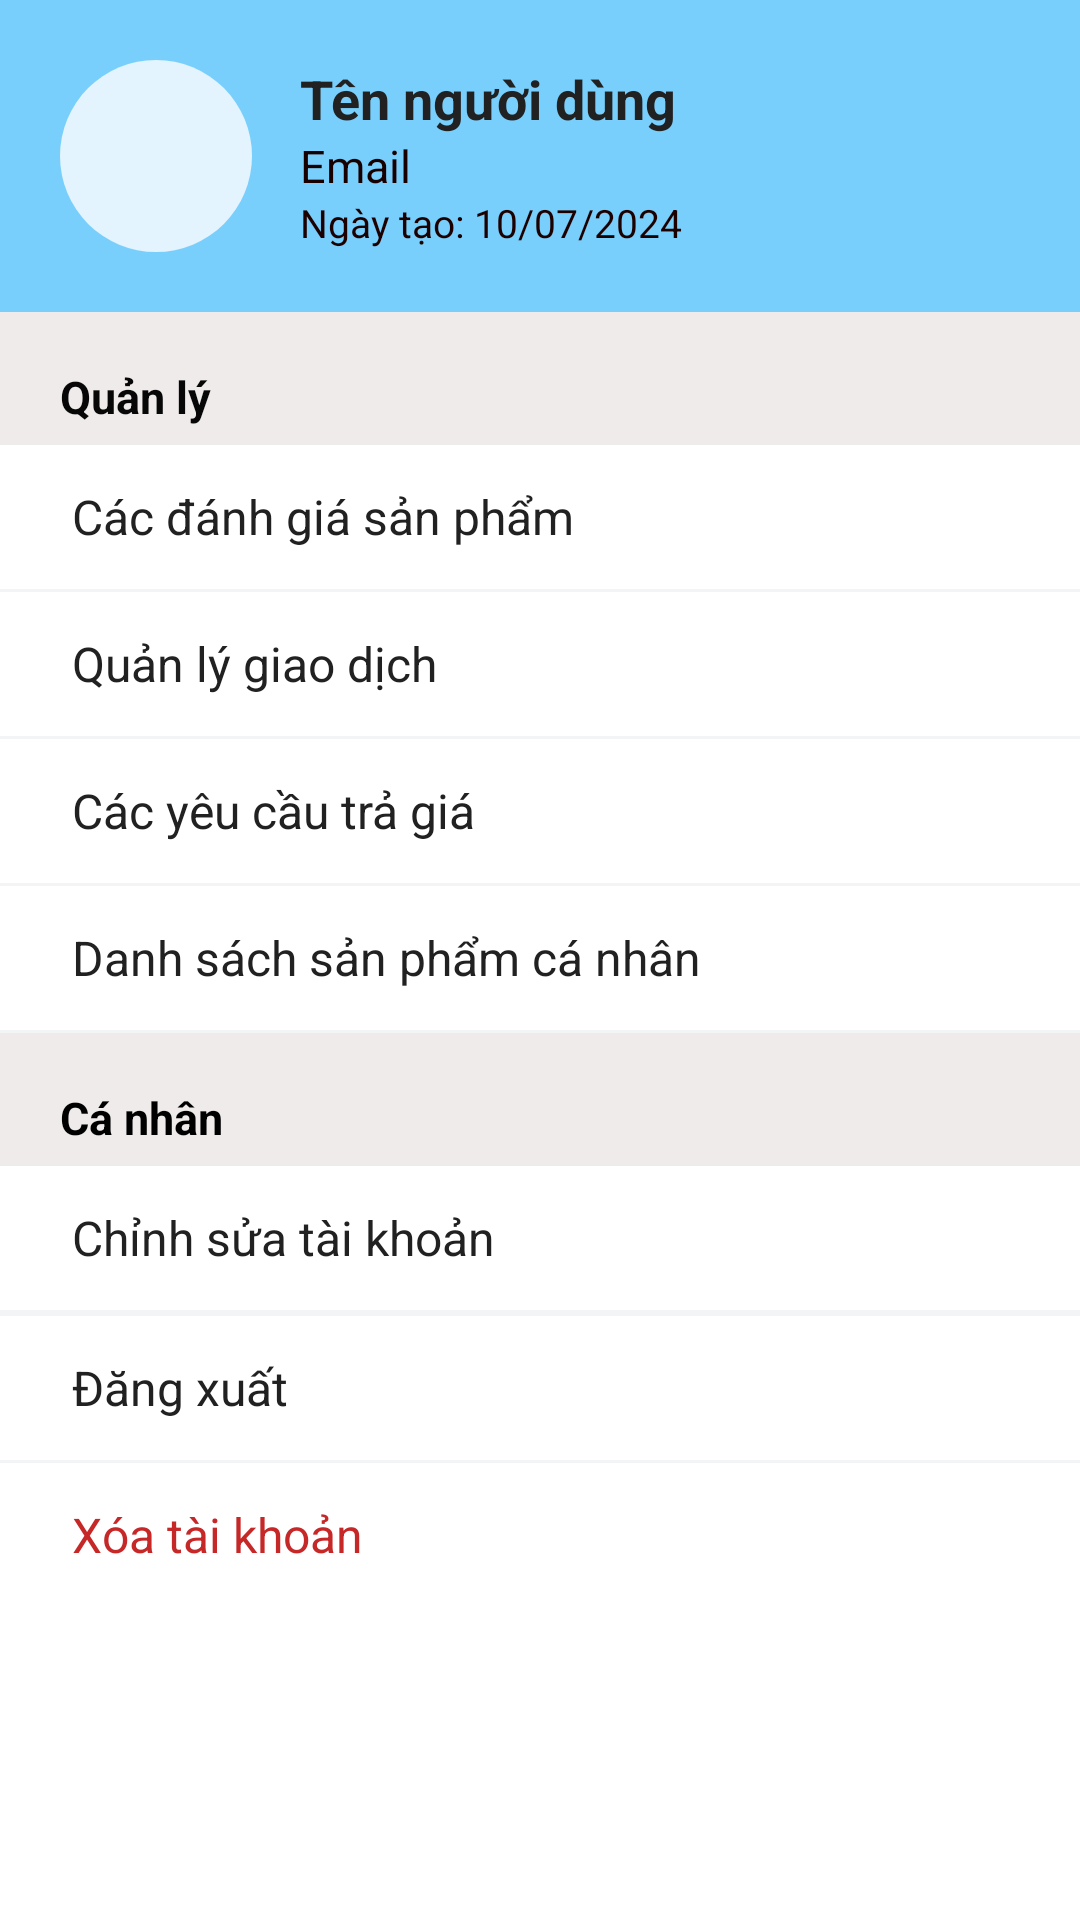

This screen was rendered from an Android layout file. Write that file and the resources it references.
<!-- AndroidManifest.xml: application theme Theme.DoAnCuoiKi_dotcuoi -->
<!-- res/layout/fragment_profile.xml -->
<?xml version="1.0" encoding="utf-8"?>
<LinearLayout
    xmlns:android="http://schemas.android.com/apk/res/android"
    android:orientation="vertical"
    android:background="@color/white"
    android:layout_width="match_parent"
    android:layout_height="match_parent">

    <ScrollView
        android:layout_width="match_parent"
        android:layout_height="match_parent"
        android:fillViewport="true">

        <LinearLayout
            android:layout_width="match_parent"
            android:layout_height="wrap_content"
            android:orientation="vertical">

            
            <LinearLayout
                android:layout_width="match_parent"
                android:layout_height="wrap_content"
                android:background="#79CFFB"
                android:orientation="horizontal"
                android:padding="20dp"
                android:gravity="center_vertical">

                <ImageView
                    android:id="@+id/ivAvatar"
                    android:layout_width="64dp"
                    android:layout_height="64dp"
                    android:src="@drawable/ic_profile"
                    android:scaleType="centerCrop"
                    android:background="@drawable/bg_round_avatar" />

                <LinearLayout
                    android:layout_width="0dp"
                    android:layout_height="wrap_content"
                    android:layout_weight="1"
                    android:orientation="vertical"
                    android:layout_marginStart="16dp">

                    <TextView
                        android:id="@+id/tvFullName"
                        android:layout_width="wrap_content"
                        android:layout_height="wrap_content"
                        android:text="@string/t_n_ng_i_d_ng"
                        android:textStyle="bold"
                        android:textSize="18sp"
                        android:textColor="#212121"/>

                    <TextView
                        android:id="@+id/tvEmail"
                        android:layout_width="wrap_content"
                        android:layout_height="wrap_content"
                        android:text="@string/mail"
                        android:textColor="#180000"
                        android:textSize="15sp"/>

                    <TextView
                        android:id="@+id/tvCreatedAt"
                        android:layout_width="wrap_content"
                        android:layout_height="wrap_content"
                        android:text="@string/ng_y_t_o_10_07_2024"
                        android:textColor="#1D0101"
                        android:textSize="13sp"/>
                </LinearLayout>
            </LinearLayout>

            
            <TextView
                android:layout_width="match_parent"
                android:layout_height="wrap_content"
                android:text="@string/qu_n_l"
                android:textStyle="bold"
                android:textColor="#070707"
                android:background="#F0EBEB"
                android:paddingStart="20dp"
                android:paddingTop="18dp"
                android:paddingBottom="6dp"
                android:textSize="15sp"/>

            <TextView
                android:id="@+id/tvReviews"
                android:layout_width="match_parent"
                android:layout_height="48dp"
                android:gravity="center_vertical"
                android:paddingStart="24dp"
                android:text="@string/c_c_nh_gi_s_n_ph_m"
                android:textSize="16sp"
                android:background="?android:attr/selectableItemBackground"
                android:textColor="#212121"/>
            <View android:layout_width="match_parent" android:layout_height="1dp" android:background="#F3F4F6"/>

            <TextView
                android:id="@+id/tvTransactions"
                android:layout_width="match_parent"
                android:layout_height="48dp"
                android:gravity="center_vertical"
                android:paddingStart="24dp"
                android:text="@string/qu_n_l_giao_d_ch"
                android:textSize="16sp"
                android:background="?android:attr/selectableItemBackground"
                android:textColor="#212121"/>
            <View android:layout_width="match_parent" android:layout_height="1dp" android:background="#F3F4F6"/>

            <TextView
                android:id="@+id/tvOffers"
                android:layout_width="match_parent"
                android:layout_height="48dp"
                android:gravity="center_vertical"
                android:paddingStart="24dp"
                android:text="@string/c_c_y_u_c_u_tr_gi"
                android:textSize="16sp"
                android:background="?android:attr/selectableItemBackground"
                android:textColor="#212121"/>
            <View android:layout_width="match_parent" android:layout_height="1dp" android:background="#F3F4F6"/>

            <TextView
                android:id="@+id/tvListProduct"
                android:layout_width="match_parent"
                android:layout_height="48dp"
                android:gravity="center_vertical"
                android:paddingStart="24dp"
                android:text="@string/danh_s_ch_s_n_ph_m_c_nh_n"
                android:textSize="16sp"
                android:background="?android:attr/selectableItemBackground"
                android:textColor="#212121"/>
            <View android:layout_width="match_parent" android:layout_height="1dp" android:background="#F3F4F6"/>

            
            <TextView
                android:layout_width="match_parent"
                android:layout_height="wrap_content"
                android:text="@string/c_nh_n"
                android:textStyle="bold"
                android:textColor="#000000"
                android:paddingStart="20dp"
                android:paddingTop="18dp"
                android:background="#F0EBEB"
                android:paddingBottom="6dp"
                android:textSize="15sp"/>


            <TextView
                android:id="@+id/tvEditProfile"
                android:layout_width="match_parent"
                android:layout_height="48dp"
                android:gravity="center_vertical"
                android:paddingStart="24dp"
                android:text="@string/ch_nh_s_a_t_i_kho_n"
                android:textSize="16sp"
                android:background="?android:attr/selectableItemBackground"
                android:textColor="#212121"/>
            <View android:layout_width="match_parent" android:layout_height="1dp" android:background="#F3F4F6"/>

            <TextView
                android:id="@+id/tvPrivacy"
                android:layout_width="match_parent"
                android:layout_height="48dp"
                android:background="?android:attr/selectableItemBackground"
                android:gravity="center_vertical"
                android:paddingStart="24dp"
                android:text="@string/quy_n_ri_ng_t"
                android:textColor="#212121"
                android:textSize="16sp"
                android:visibility="gone"/>

            <View android:layout_width="match_parent" android:layout_height="1dp" android:background="#F3F4F6"/>

            <TextView
                android:id="@+id/tvLogout"
                android:layout_width="match_parent"
                android:layout_height="48dp"
                android:gravity="center_vertical"
                android:paddingStart="24dp"
                android:text="@string/ng_xu_t"
                android:textSize="16sp"
                android:background="?android:attr/selectableItemBackground"
                android:textColor="#212121"/>
            <View android:layout_width="match_parent" android:layout_height="1dp" android:background="#F3F4F6"/>

            <TextView
                android:id="@+id/tvDeleteAccount"
                android:layout_width="match_parent"
                android:layout_height="48dp"
                android:gravity="center_vertical"
                android:paddingStart="24dp"
                android:text="@string/x_a_t_i_kho_n"
                android:textSize="16sp"
                android:background="?android:attr/selectableItemBackground"
                android:textColor="#C62828"/>
            <View android:layout_width="match_parent" android:layout_height="16dp" android:background="@android:color/transparent"/>
        </LinearLayout>
    </ScrollView>
</LinearLayout>
<!-- resources referenced by this layout -->
<resources>
  <!-- drawable bg_round_avatar (drawable) -->
  <shape xmlns:android="http://schemas.android.com/apk/res/android"
      android:shape="oval">
      <solid android:color="#E3F4FF"/> 
  </shape>
  <string name="c_c_nh_gi_s_n_ph_m">Các đánh giá sản phẩm</string>
  <string name="c_c_y_u_c_u_tr_gi">Các yêu cầu trả giá</string>
  <string name="c_nh_n">Cá nhân</string>
  <string name="ch_nh_s_a_t_i_kho_n">Chỉnh sửa tài khoản</string>
  <string name="danh_s_ch_s_n_ph_m_c_nh_n">Danh sách sản phẩm cá nhân</string>
  <string name="mail">Email</string>
  <string name="ng_xu_t">Đăng xuất</string>
  <string name="ng_y_t_o_10_07_2024">Ngày tạo: 10/07/2024</string>
  <string name="qu_n_l">Quản lý</string>
  <string name="qu_n_l_giao_d_ch">Quản lý giao dịch</string>
  <string name="quy_n_ri_ng_t">Quyền riêng tư</string>
  <string name="t_n_ng_i_d_ng">Tên người dùng</string>
  <string name="x_a_t_i_kho_n">Xóa tài khoản</string>
  <style name="Theme.DoAnCuoiKi_dotcuoi" parent="Base.Theme.DoAnCuoiKi_dotcuoi" />
  <style name="Base.Theme.DoAnCuoiKi_dotcuoi" parent="Theme.Material3.DayNight.NoActionBar">
          
          
      </style>
  <!-- not gathered from this repository: default colours our renderer supplied (Android Studio template values) -->
  <color name="white">#FFFFFFFF</color>
</resources>
